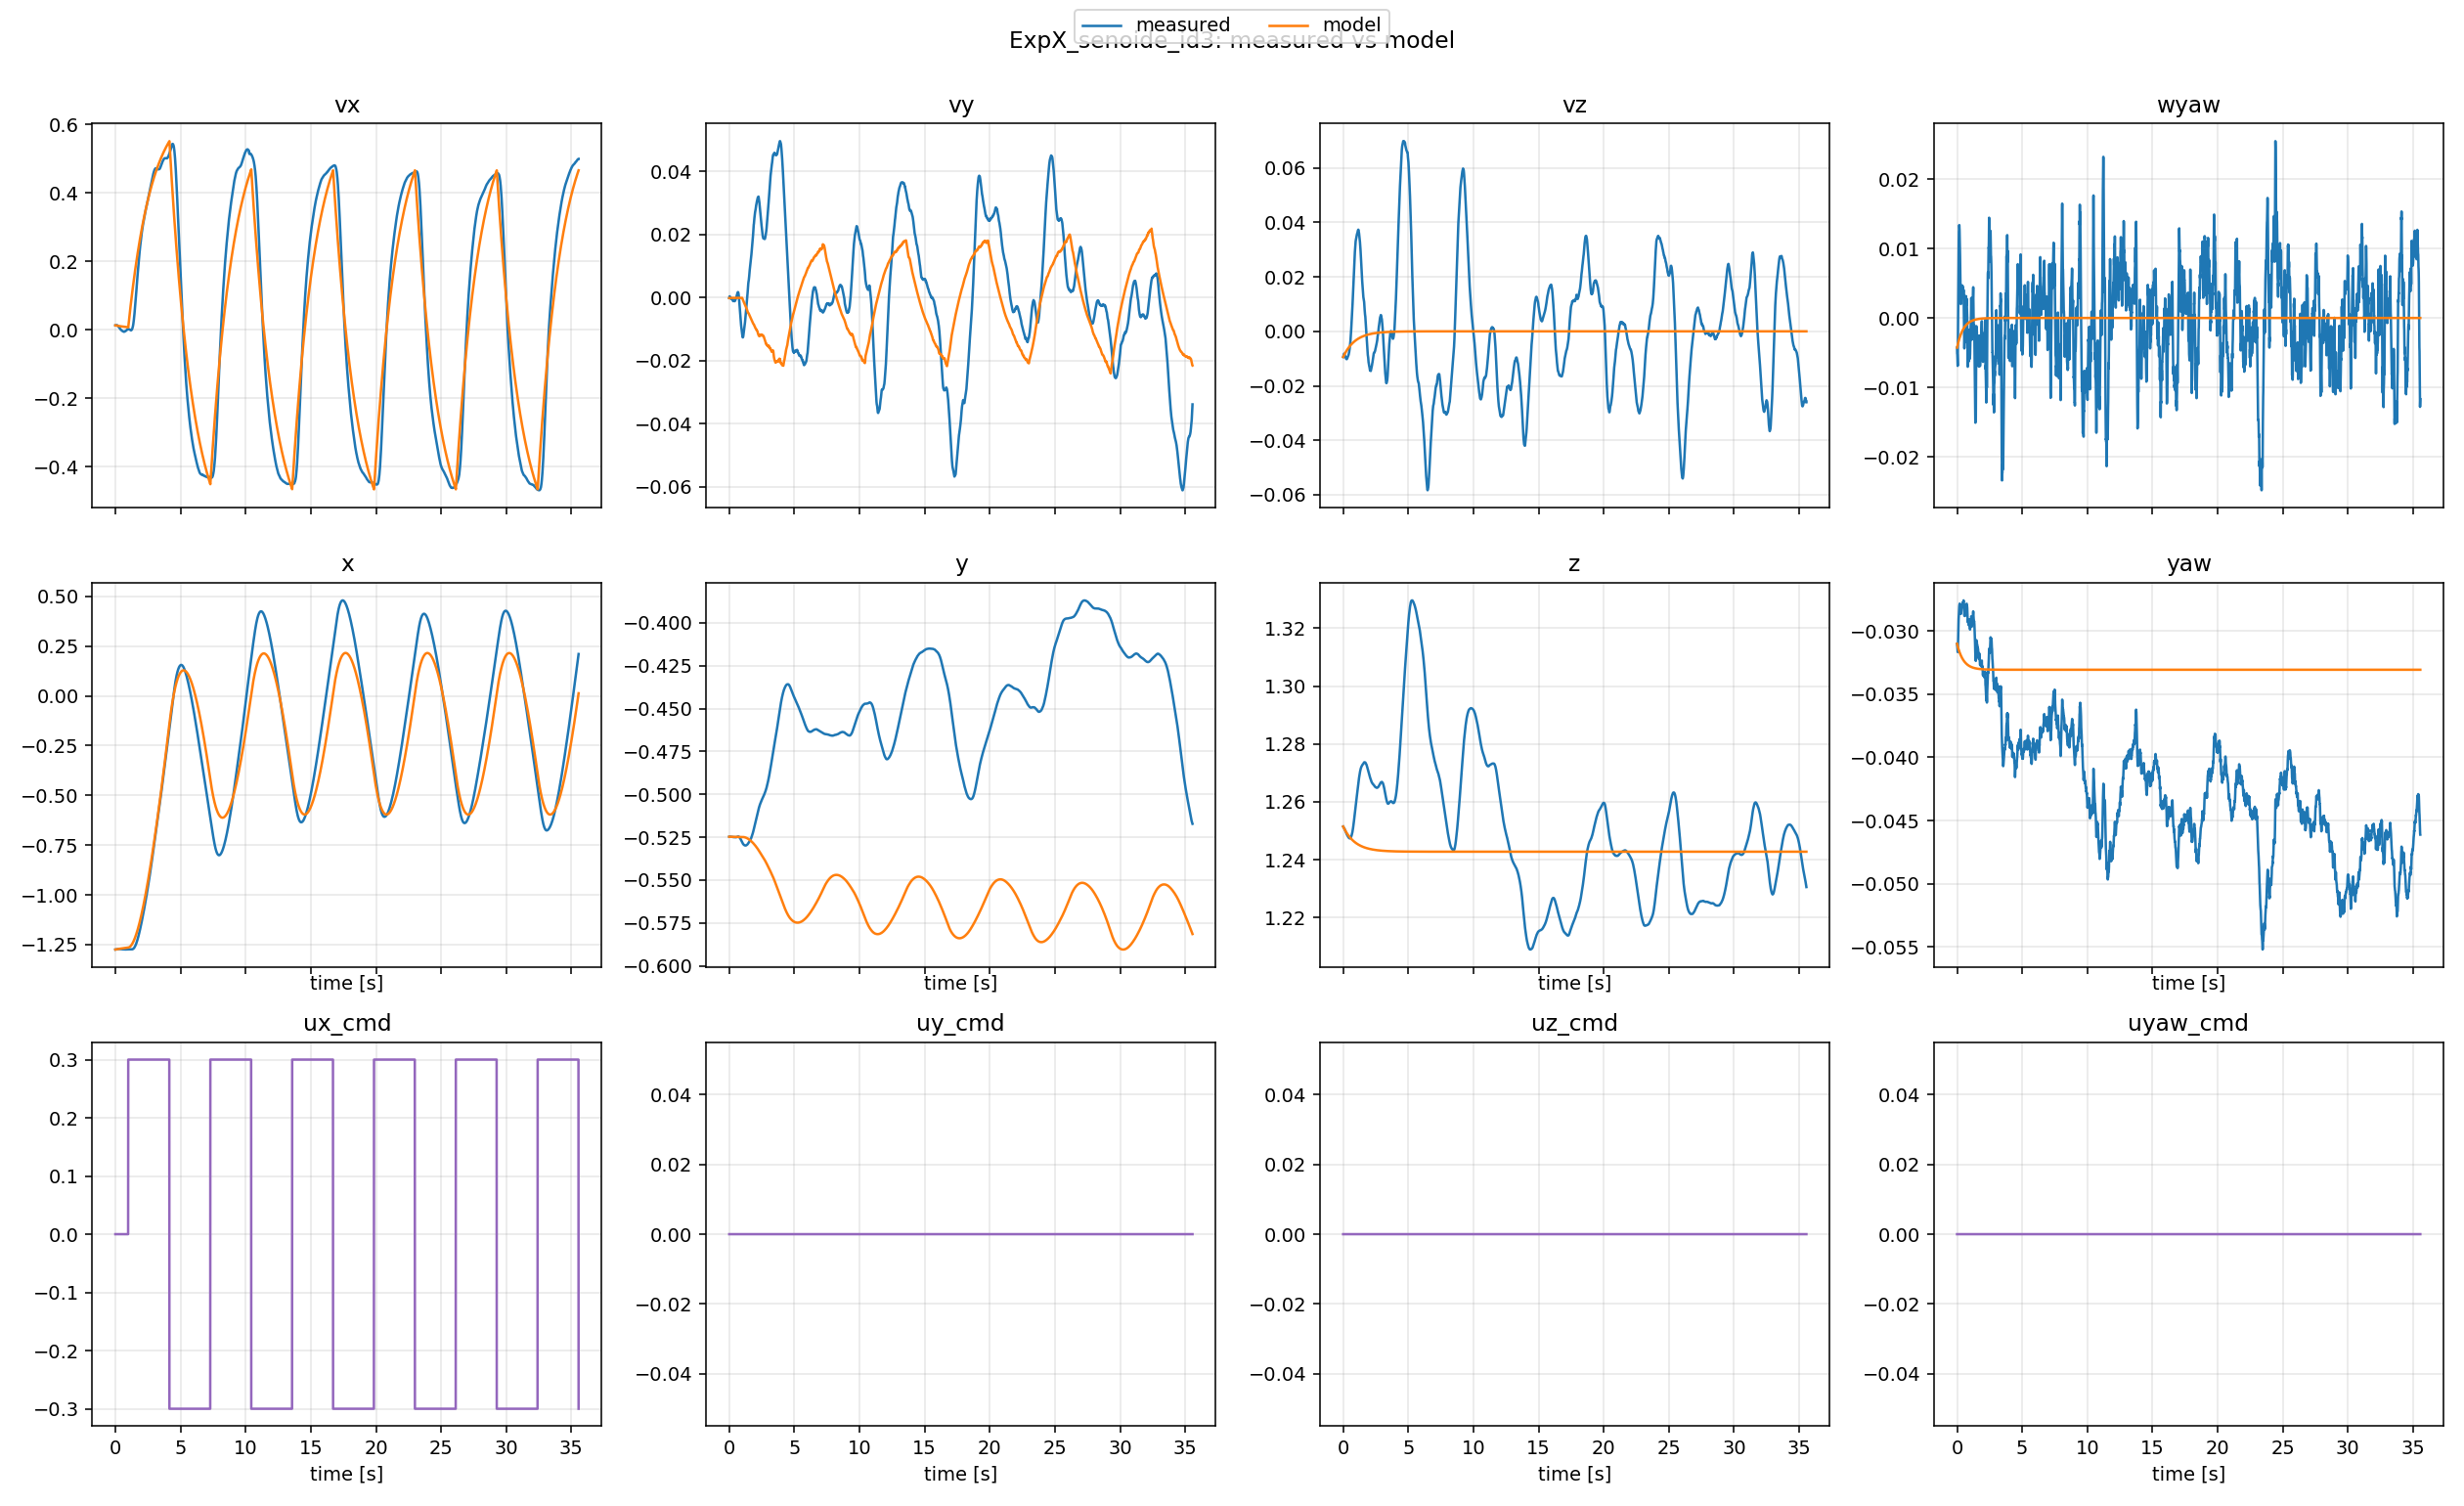

The table this chart was drawn from, first rows:
t, x_meas, x_model, y_meas, y_model, z_meas, z_model, yaw_meas, yaw_model, vx_meas, vx_model, vy_meas, vy_model, vz_meas, vz_model, wyaw_meas, wyaw_model, ux, uy, uz, uyaw
0.0, -1.275, -1.275, -0.5248, -0.5248, 1.251, 1.251, -0.03102, -0.03102, 0.01296, 0.01296, -0.000133, -0.000133, -0.009435, -0.009435, -0.004266, -0.004266, 0.0, 0.0, 0.0, 0.0
0.009934, -1.275, -1.275, -0.5247, -0.5248, 1.251, 1.251, -0.03119, -0.03106, 0.01299, 0.01289, 6.426e-05, -0.0001345, -0.009267, -0.009334, -0.005141, -0.00418, 0.0, 0.0, 0.0, 0.0
0.02, -1.275, -1.275, -0.5247, -0.5248, 1.251, 1.251, -0.03126, -0.03111, 0.013, 0.01282, 0.0002772, -0.0001347, -0.009069, -0.009233, -0.005256, -0.004094, 0.0, 0.0, 0.0, 0.0
0.02998, -1.275, -1.275, -0.5247, -0.5248, 1.251, 1.251, -0.03139, -0.03115, 0.013, 0.01275, 0.0004112, -0.0001357, -0.008849, -0.009134, -0.00579, -0.004011, 0.0, 0.0, 0.0, 0.0
0.04005, -1.274, -1.274, -0.5247, -0.5248, 1.251, 1.251, -0.03159, -0.03118, 0.01304, 0.01268, 0.0004112, -0.0001376, -0.008592, -0.009035, -0.006771, -0.003928, 0.0, 0.0, 0.0, 0.0
0.0498, -1.274, -1.274, -0.5247, -0.5248, 1.251, 1.251, -0.03168, -0.03122, 0.01317, 0.01261, 0.0003394, -0.000138, -0.008398, -0.00894, -0.006898, -0.00385, 0.0, 0.0, 0.0, 0.0
0.06029, -1.274, -1.274, -0.5247, -0.5248, 1.251, 1.251, -0.03138, -0.03126, 0.0133, 0.01254, 0.0003275, -0.0001335, -0.008239, -0.008839, -0.00435, -0.003768, 0.0, 0.0, 0.0, 0.0
0.0702, -1.274, -1.274, -0.5247, -0.5248, 1.251, 1.251, -0.03109, -0.0313, 0.01337, 0.01247, 0.0002571, -0.0001293, -0.008214, -0.008745, -0.00209, -0.003692, 0.0, 0.0, 0.0, 0.0
0.08026, -1.274, -1.274, -0.5247, -0.5248, 1.251, 1.251, -0.03078, -0.03133, 0.01349, 0.0124, 0.0001732, -0.0001248, -0.008248, -0.00865, 0.0001678, -0.003616, 0.0, 0.0, 0.0, 0.0
0.08965, -1.274, -1.274, -0.5247, -0.5248, 1.251, 1.251, -0.03029, -0.03137, 0.01372, 0.01234, 5.9308e-05, -0.0001181, -0.00838, -0.008563, 0.003576, -0.003547, 0.0, 0.0, 0.0, 0.0
0.1, -1.274, -1.274, -0.5247, -0.5248, 1.251, 1.251, -0.02971, -0.0314, 0.01386, 0.01227, -1.7306e-05, -0.0001105, -0.008572, -0.008467, 0.007275, -0.003472, 0.0, 0.0, 0.0, 0.0
0.11, -1.273, -1.274, -0.5247, -0.5248, 1.251, 1.25, -0.02932, -0.03144, 0.01394, 0.0122, -6.1741e-05, -0.0001051, -0.008699, -0.008377, 0.00952, -0.003402, 0.0, 0.0, 0.0, 0.0
0.1204, -1.273, -1.273, -0.5247, -0.5248, 1.251, 1.25, -0.02908, -0.03147, 0.01383, 0.01213, -0.0001074, -0.0001018, -0.008777, -0.008282, 0.01046, -0.003329, 0.0, 0.0, 0.0, 0.0
0.13, -1.273, -1.273, -0.5247, -0.5248, 1.25, 1.25, -0.02888, -0.0315, 0.01366, 0.01207, -0.0002178, -9.880130310839497e-05, -0.008885, -0.008197, 0.01116, -0.003265, 0.0, 0.0, 0.0, 0.0
0.1398, -1.273, -1.273, -0.5248, -0.5248, 1.25, 1.25, -0.02865, -0.03154, 0.0134, 0.012, -0.0003356, -9.558003471541197e-05, -0.008972, -0.008111, 0.01197, -0.003199, 0.0, 0.0, 0.0, 0.0
0.15, -1.273, -1.273, -0.5248, -0.5248, 1.25, 1.25, -0.02845, -0.03157, 0.01303, 0.01193, -0.0003766, -9.276432543350594e-05, -0.009072, -0.008021, 0.0125, -0.003133, 0.0, 0.0, 0.0, 0.0
0.1605, -1.273, -1.273, -0.5248, -0.5248, 1.25, 1.25, -0.0283, -0.0316, 0.01254, 0.01186, -0.00037, -9.051090348994418e-05, -0.009167, -0.007931, 0.01268, -0.003066, 0.0, 0.0, 0.0, 0.0
0.1701, -1.273, -1.273, -0.5248, -0.5248, 1.25, 1.25, -0.02807, -0.03163, 0.01202, 0.0118, -0.0003147, -8.739424334004546e-05, -0.00922, -0.007849, 0.01339, -0.003006, 0.0, 0.0, 0.0, 0.0
0.1798, -1.273, -1.273, -0.5248, -0.5248, 1.25, 1.25, -0.02798, -0.03166, 0.0116, 0.01174, -0.0002391, -8.597064782403871e-05, -0.00931, -0.007767, 0.01306, -0.002946, 0.0, 0.0, 0.0, 0.0
0.19, -1.273, -1.273, -0.5248, -0.5248, 1.25, 1.25, -0.0279, -0.03169, 0.01119, 0.01167, -0.0002161, -8.46222499895002e-05, -0.009416, -0.007681, 0.01272, -0.002885, 0.0, 0.0, 0.0, 0.0
0.2, -1.273, -1.273, -0.5248, -0.5248, 1.25, 1.25, -0.02791, -0.03171, 0.01087, 0.01161, -0.0002416, -8.426397837869618e-05, -0.00963, -0.007599, 0.01182, -0.002826, 0.0, 0.0, 0.0, 0.0
0.21, -1.273, -1.272, -0.5248, -0.5248, 1.25, 1.25, -0.02785, -0.03174, 0.01057, 0.01155, -0.0002584, -8.324221335751468e-05, -0.009855, -0.007517, 0.01138, -0.002769, 0.0, 0.0, 0.0, 0.0
0.2196, -1.273, -1.272, -0.5248, -0.5248, 1.249, 1.25, -0.02789, -0.03177, 0.01023, 0.01148, -0.0003326, -8.334229897721977e-05, -0.009987, -0.007439, 0.01031, -0.002715, 0.0, 0.0, 0.0, 0.0
0.23, -1.272, -1.272, -0.5248, -0.5248, 1.249, 1.25, -0.028, -0.0318, 0.009814, 0.01142, -0.0004548, -8.41478408437669e-05, -0.01006, -0.007356, 0.008867, -0.002657, 0.0, 0.0, 0.0, 0.0
0.24, -1.272, -1.272, -0.5248, -0.5248, 1.249, 1.249, -0.02815, -0.03182, 0.009273, 0.01136, -0.0005976, -8.539890456469803e-05, -0.0101, -0.007277, 0.007257, -0.002603, 0.0, 0.0, 0.0, 0.0
0.25, -1.272, -1.272, -0.5249, -0.5248, 1.249, 1.249, -0.02827, -0.03185, 0.008679, 0.01129, -0.0007389, -8.640234259336664e-05, -0.01017, -0.007199, 0.005901, -0.00255, 0.0, 0.0, 0.0, 0.0
0.2601, -1.272, -1.272, -0.5249, -0.5248, 1.249, 1.249, -0.02837, -0.03187, 0.008126, 0.01123, -0.0008431, -8.712030977867593e-05, -0.01022, -0.007121, 0.004802, -0.002498, 0.0, 0.0, 0.0, 0.0
0.2701, -1.272, -1.272, -0.5249, -0.5248, 1.249, 1.249, -0.02846, -0.0319, 0.007495, 0.01117, -0.0009323, -8.769724746979167e-05, -0.01023, -0.007044, 0.003861, -0.002447, 0.0, 0.0, 0.0, 0.0
0.2799, -1.272, -1.272, -0.5249, -0.5248, 1.249, 1.249, -0.02857, -0.03192, 0.006954, 0.01111, -0.0009877, -8.852343254011524e-05, -0.01021, -0.00697, 0.002829, -0.002398, 0.0, 0.0, 0.0, 0.0
0.2899, -1.272, -1.272, -0.5249, -0.5248, 1.249, 1.249, -0.02866, -0.03194, 0.006419, 0.01105, -0.001059, -8.912233660032711e-05, -0.01013, -0.006895, 0.001998, -0.002349, 0.0, 0.0, 0.0, 0.0
0.3001, -1.272, -1.271, -0.525, -0.5248, 1.249, 1.249, -0.02864, -0.03197, 0.005913, 0.01099, -0.001126, -8.844411150028047e-05, -0.01007, -0.006819, 0.002012, -0.0023, 0.0, 0.0, 0.0, 0.0
0.31, -1.273, -1.271, -0.525, -0.5248, 1.249, 1.249, -0.02859, -0.03199, 0.005371, 0.01093, -0.001113, -8.747831655358312e-05, -0.009965, -0.006746, 0.002217, -0.002254, 0.0, 0.0, 0.0, 0.0
0.3197, -1.273, -1.271, -0.525, -0.5248, 1.248, 1.249, -0.02845, -0.03201, 0.004826, 0.01087, -0.001041, -8.555346649577431e-05, -0.009841, -0.006676, 0.003028, -0.00221, 0.0, 0.0, 0.0, 0.0
0.3299, -1.273, -1.271, -0.525, -0.5248, 1.248, 1.249, -0.02833, -0.03203, 0.00427, 0.01081, -0.001001, -8.383868111134089e-05, -0.009682, -0.006602, 0.003646, -0.002164, 0.0, 0.0, 0.0, 0.0
0.3401, -1.273, -1.271, -0.525, -0.5248, 1.248, 1.249, -0.02825, -0.03206, 0.003712, 0.01075, -0.0009745, -8.254039576782588e-05, -0.009515, -0.00653, 0.003968, -0.002119, 0.0, 0.0, 0.0, 0.0
0.3506, -1.273, -1.271, -0.525, -0.5248, 1.248, 1.249, -0.0281, -0.03208, 0.003308, 0.01068, -0.0009327, -8.055242384161934e-05, -0.00938, -0.006456, 0.004709, -0.002073, 0.0, 0.0, 0.0, 0.0
0.3603, -1.273, -1.271, -0.525, -0.5248, 1.248, 1.249, -0.02807, -0.0321, 0.002822, 0.01063, -0.0009308, -7.982580319719127e-05, -0.009224, -0.006389, 0.004615, -0.002032, 0.0, 0.0, 0.0, 0.0
0.3698, -1.273, -1.271, -0.525, -0.5248, 1.248, 1.249, -0.02808, -0.03212, 0.002425, 0.01057, -0.0009234, -7.961318321690611e-05, -0.009172, -0.006323, 0.004202, -0.001993, 0.0, 0.0, 0.0, 0.0
0.3804, -1.273, -1.271, -0.525, -0.5248, 1.248, 1.249, -0.02812, -0.03214, 0.001999, 0.01051, -0.0009495, -7.963332627679688e-05, -0.009087, -0.006251, 0.003639, -0.00195, 0.0, 0.0, 0.0, 0.0
0.3901, -1.273, -1.27, -0.525, -0.5248, 1.248, 1.248, -0.02812, -0.03215, 0.001664, 0.01045, -0.001003, -7.922759729010994e-05, -0.008993, -0.006186, 0.003414, -0.001911, 0.0, 0.0, 0.0, 0.0
0.4001, -1.273, -1.27, -0.5251, -0.5248, 1.248, 1.248, -0.02802, -0.03217, 0.001358, 0.0104, -0.001072, -7.785296432922419e-05, -0.008856, -0.00612, 0.003842, -0.001873, 0.0, 0.0, 0.0, 0.0
0.41, -1.273, -1.27, -0.5251, -0.5248, 1.248, 1.248, -0.02791, -0.03219, 0.0009936, 0.01034, -0.001109, -7.635130472745044e-05, -0.008736, -0.006054, 0.004333, -0.001835, 0.0, 0.0, 0.0, 0.0
0.4198, -1.273, -1.27, -0.5251, -0.5248, 1.248, 1.248, -0.02787, -0.03221, 0.0006281, 0.01029, -0.001138, -7.55399756716274e-05, -0.008571, -0.005991, 0.004343, -0.001798, 0.0, 0.0, 0.0, 0.0
0.43, -1.273, -1.27, -0.5251, -0.5248, 1.248, 1.248, -0.02779, -0.03223, 0.0001928, 0.01023, -0.001082, -7.436425778983415e-05, -0.008377, -0.005924, 0.004589, -0.001761, 0.0, 0.0, 0.0, 0.0
0.44, -1.273, -1.27, -0.5251, -0.5248, 1.248, 1.248, -0.02774, -0.03224, -0.0002669, 0.01017, -0.0009993, -7.354130523798996e-05, -0.008185, -0.005861, 0.004593, -0.001725, 0.0, 0.0, 0.0, 0.0
0.45, -1.273, -1.27, -0.5251, -0.5248, 1.248, 1.248, -0.02773, -0.03226, -0.0007123, 0.01012, -0.0009034, -7.30581835224435e-05, -0.007956, -0.005798, 0.004371, -0.00169, 0.0, 0.0, 0.0, 0.0
0.46, -1.273, -1.27, -0.5251, -0.5248, 1.247, 1.248, -0.02776, -0.03228, -0.001064, 0.01006, -0.0008067, -7.308790455921082e-05, -0.007662, -0.005735, 0.003814, -0.001655, 0.0, 0.0, 0.0, 0.0
0.47, -1.273, -1.27, -0.5251, -0.5248, 1.247, 1.248, -0.02778, -0.03229, -0.001323, 0.01, -0.0007268, -7.294712702201838e-05, -0.007359, -0.005674, 0.003412, -0.001622, 0.0, 0.0, 0.0, 0.0
0.4801, -1.273, -1.27, -0.5251, -0.5248, 1.247, 1.248, -0.02778, -0.03231, -0.001603, 0.009949, -0.0006549, -7.254744268644502e-05, -0.007072, -0.005612, 0.003213, -0.001588, 0.0, 0.0, 0.0, 0.0
0.4902, -1.273, -1.269, -0.5251, -0.5248, 1.247, 1.248, -0.02769, -0.03233, -0.002017, 0.009893, -0.0005804, -7.127693059181235e-05, -0.006706, -0.005551, 0.003635, -0.001555, 0.0, 0.0, 0.0, 0.0
0.5, -1.273, -1.269, -0.5251, -0.5248, 1.247, 1.248, -0.02759, -0.03234, -0.002361, 0.00984, -0.0005039, -6.999401571310658e-05, -0.006339, -0.005492, 0.004053, -0.001525, 0.0, 0.0, 0.0, 0.0
0.51, -1.273, -1.269, -0.5251, -0.5248, 1.247, 1.248, -0.02774, -0.03236, -0.002684, 0.009786, -0.0003809, -7.117871448717193e-05, -0.005905, -0.005433, 0.00271, -0.001494, 0.0, 0.0, 0.0, 0.0
0.52, -1.274, -1.269, -0.525, -0.5248, 1.247, 1.248, -0.02792, -0.03237, -0.002955, 0.009732, -0.0002642, -7.257844536156922e-05, -0.005485, -0.005375, 0.001297, -0.001463, 0.0, 0.0, 0.0, 0.0
0.53, -1.274, -1.269, -0.525, -0.5248, 1.247, 1.248, -0.02816, -0.03238, -0.00319, 0.009679, -0.0001236, -7.455288435076832e-05, -0.005036, -0.005317, -0.0004415, -0.001433, 0.0, 0.0, 0.0, 0.0
0.54, -1.274, -1.269, -0.525, -0.5248, 1.247, 1.248, -0.02829, -0.0324, -0.003434, 0.009625, 6.9796e-05, -7.542334222525901e-05, -0.004566, -0.00526, -0.001288, -0.001404, 0.0, 0.0, 0.0, 0.0
0.55, -1.274, -1.269, -0.525, -0.5248, 1.247, 1.248, -0.0286, -0.03241, -0.003671, 0.009573, 0.0002098, -7.80133494045196e-05, -0.004101, -0.005203, -0.003318, -0.001376, 0.0, 0.0, 0.0, 0.0
0.56, -1.274, -1.269, -0.5249, -0.5248, 1.247, 1.248, -0.02878, -0.03243, -0.003898, 0.00952, 0.000376, -7.942958156910383e-05, -0.0035, -0.005147, -0.004385, -0.001347, 0.0, 0.0, 0.0, 0.0
0.57, -1.274, -1.269, -0.5249, -0.5248, 1.248, 1.247, -0.0287, -0.03244, -0.004113, 0.009468, 0.0005806, -7.823552156231256e-05, -0.00284, -0.005092, -0.003494, -0.00132, 0.0, 0.0, 0.0, 0.0
0.58, -1.274, -1.269, -0.5249, -0.5248, 1.248, 1.247, -0.02866, -0.03245, -0.004314, 0.009416, 0.0008074, -7.750179258637303e-05, -0.002241, -0.005037, -0.002992, -0.001293, 0.0, 0.0, 0.0, 0.0
0.59, -1.274, -1.268, -0.5249, -0.5248, 1.248, 1.247, -0.02877, -0.03246, -0.004569, 0.009364, 0.0008863, -7.811857967803681e-05, -0.001538, -0.004983, -0.003512, -0.001267, 0.0, 0.0, 0.0, 0.0
... 3,496 more rows
